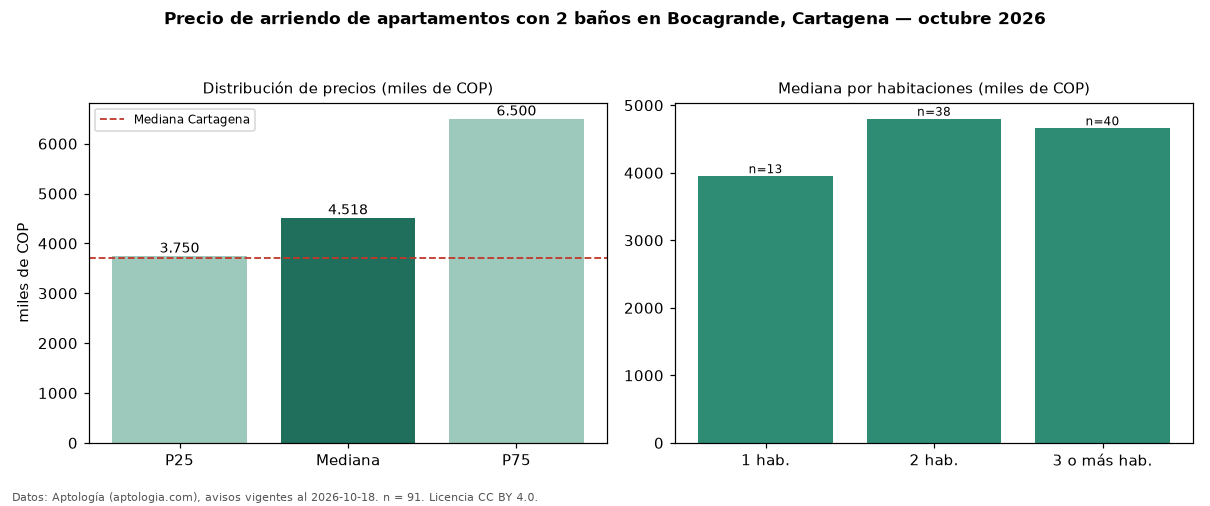

The file beside this chart, header and first rows:
seccion, metrica, valor, moneda, n
filtro, ban2, con 2 baños, , 91
precio, p25, 3750000, COP, 91
precio, mediana, 4518000, COP, 91
precio, p75, 6500000, COP, 91
precio, minimo, 2587000, COP, 91
precio, maximo, 13500000, COP, 91
m2, mediana_precio_m2, 47778, COP, 91
m2, area_mediana_m2, 100.0, m2, 91
admin, mediana_admin_mes, 883500, COP, 36
banos, mediana_banos, 2.0, , 
parqueadero, pct_con_parqueadero, 95.9, %, 74
estrato, estrato_mas_frecuente, 6, , 91
habitaciones, 1, 3950000, COP, 13
habitaciones, 2, 4800000, COP, 38
habitaciones, 3+, 4659000, COP, 40
ciudad, mediana_ciudad_referencia, 3700000, COP, 
ciudad, mediana_m2_ciudad, 44118, COP, 
fuente, fecha_datos, 2026-10-18, , 
fuente, atribucion, https://www.aptologia.com/arriendo/carta…, , 
fuente, licencia, CC BY 4.0, , 
